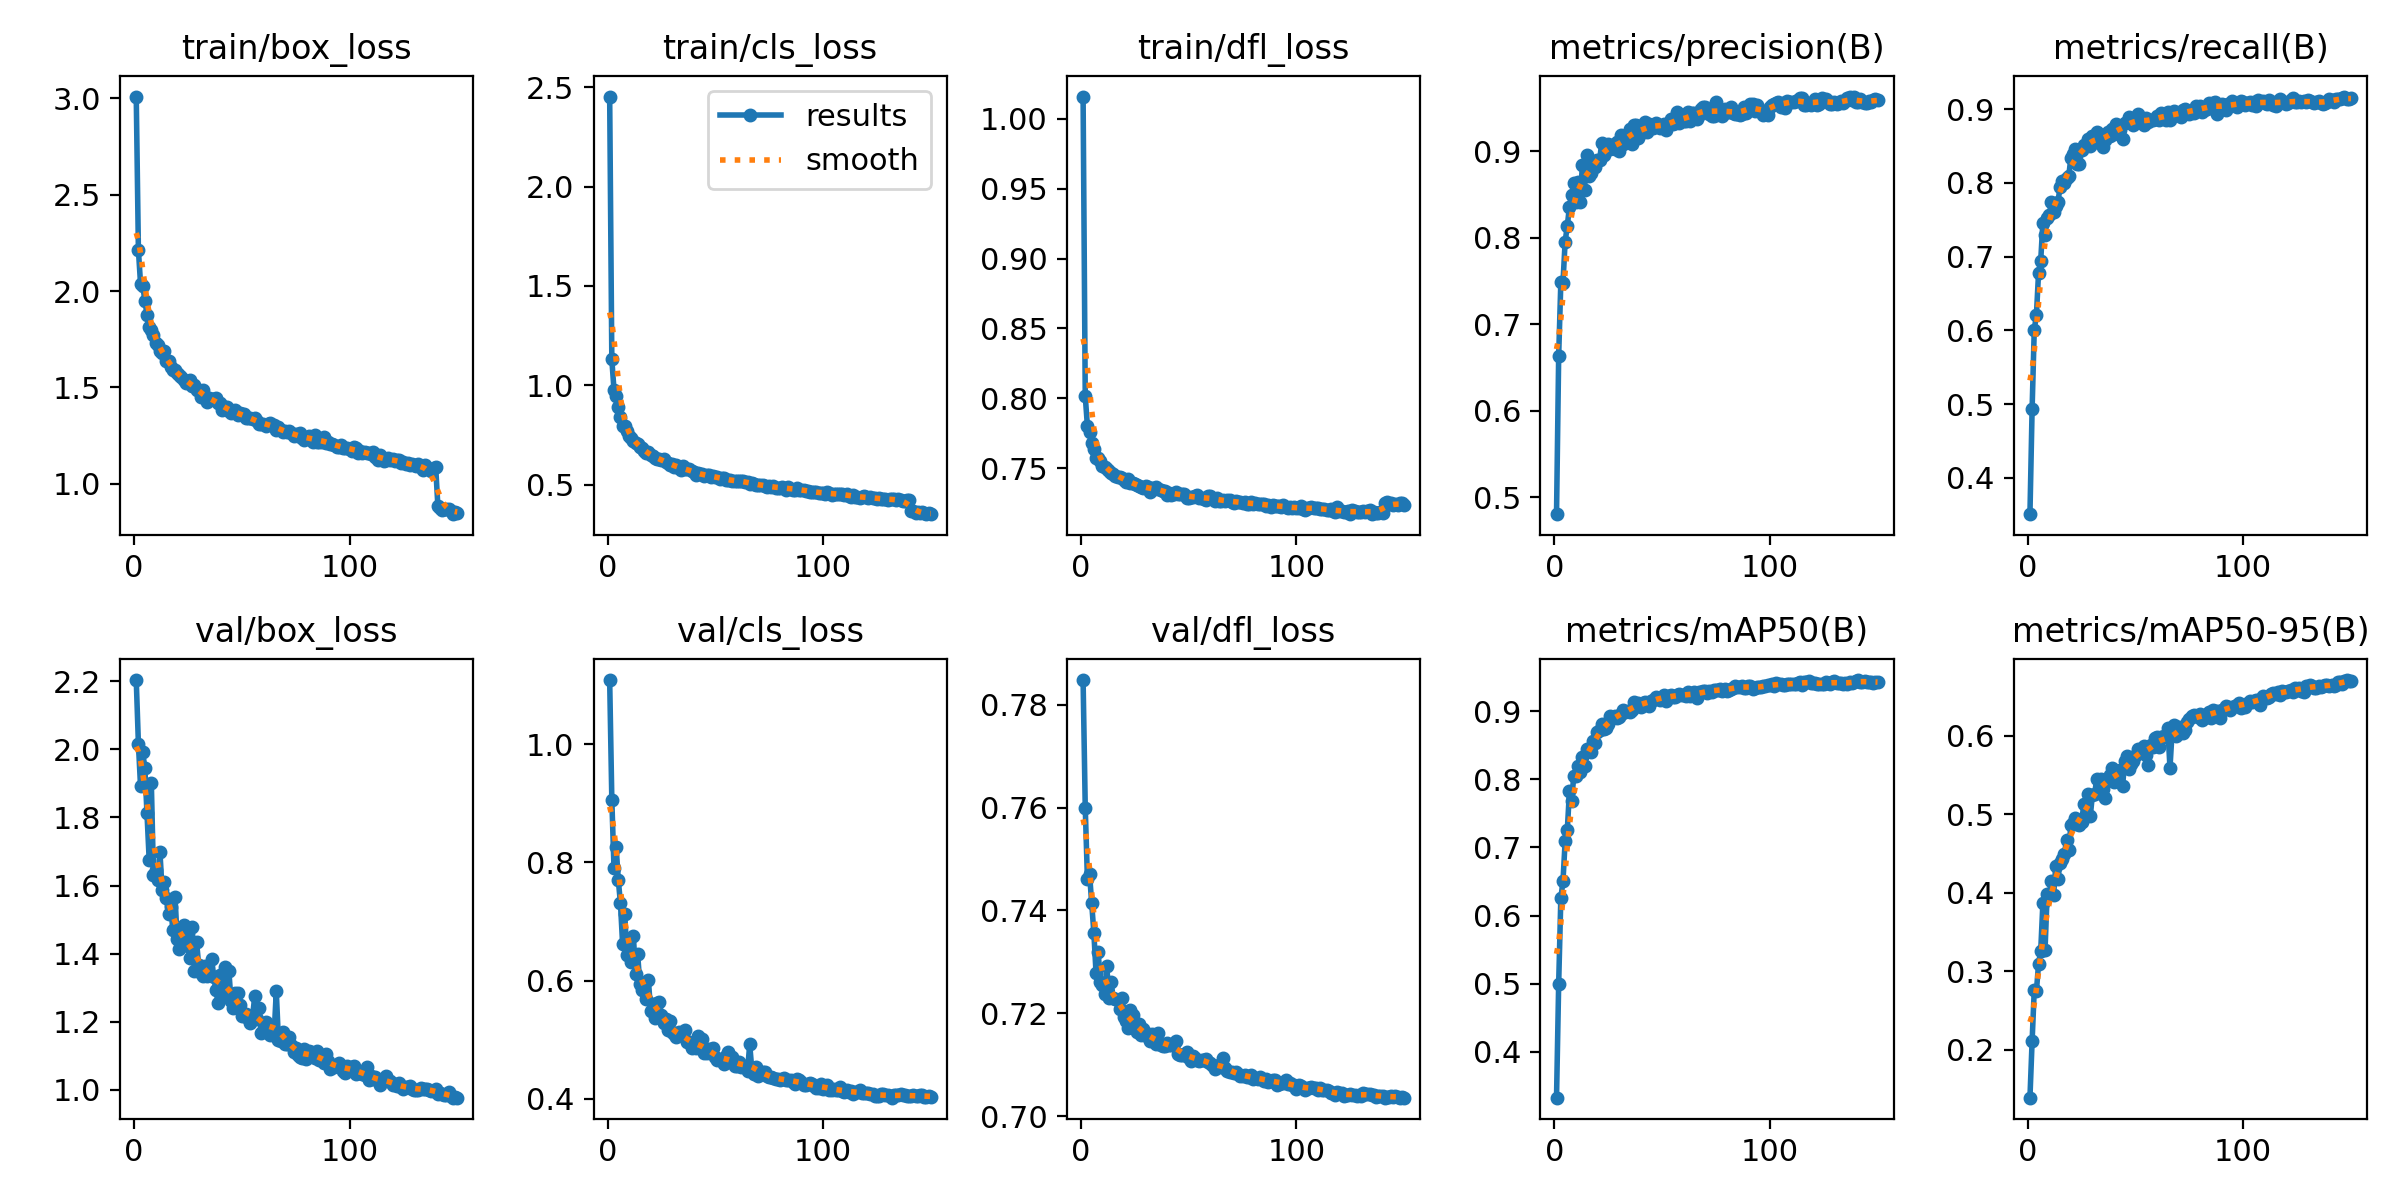

The data file committed next to this chart (first rows):
epoch, time, train/box_loss, train/cls_loss, train/dfl_loss, metrics/precision(B), metrics/recall(B), metrics/mAP50(B), metrics/mAP50-95(B), val/box_loss, val/cls_loss, val/dfl_loss, lr/pg0, lr/pg1, lr/pg2
1, 28.2, 3.01, 2.453, 1.016, 0.4803, 0.3508, 0.3327, 0.1387, 2.204, 1.108, 0.7848, 0.0002998, 0.0002998, 0.0002998
2, 54.52, 2.214, 1.13, 0.8017, 0.6635, 0.4928, 0.5002, 0.2104, 2.017, 0.9061, 0.76, 0.0005988, 0.0005988, 0.0005988
3, 80.61, 2.036, 0.9778, 0.7801, 0.7484, 0.6009, 0.6252, 0.2758, 1.891, 0.7912, 0.7461, 0.0008938, 0.0008938, 0.0008938
4, 106.5, 2.028, 0.9439, 0.776, 0.7482, 0.6206, 0.6505, 0.2741, 1.992, 0.8266, 0.7471, 0.000891, 0.000891, 0.000891
5, 132.2, 1.95, 0.8891, 0.7679, 0.7957, 0.6783, 0.7092, 0.3095, 1.945, 0.7706, 0.7414, 0.000885, 0.000885, 0.000885
6, 158.1, 1.876, 0.8396, 0.7639, 0.8135, 0.6946, 0.7253, 0.3258, 1.812, 0.7311, 0.7356, 0.000879, 0.000879, 0.000879
7, 184.2, 1.813, 0.7939, 0.7574, 0.8362, 0.7461, 0.7825, 0.3863, 1.676, 0.6623, 0.7279, 0.000873, 0.000873, 0.000873
8, 210.5, 1.796, 0.7929, 0.757, 0.8498, 0.7291, 0.7681, 0.3268, 1.902, 0.7129, 0.7319, 0.000867, 0.000867, 0.000867
9, 236.2, 1.772, 0.7678, 0.7555, 0.8628, 0.753, 0.8044, 0.3985, 1.63, 0.6426, 0.7261, 0.000861, 0.000861, 0.000861
10, 262.2, 1.728, 0.743, 0.7518, 0.8409, 0.7567, 0.8048, 0.3976, 1.646, 0.648, 0.7256, 0.000855, 0.000855, 0.000855
11, 287.8, 1.721, 0.7341, 0.7509, 0.8644, 0.7742, 0.8201, 0.4154, 1.615, 0.6316, 0.7237, 0.000849, 0.000849, 0.000849
12, 313.8, 1.69, 0.7169, 0.7493, 0.8416, 0.7598, 0.8115, 0.3974, 1.698, 0.6762, 0.7291, 0.000843, 0.000843, 0.000843
13, 339.5, 1.679, 0.7094, 0.748, 0.8842, 0.768, 0.8322, 0.4345, 1.587, 0.6108, 0.723, 0.000837, 0.000837, 0.000837
14, 365.6, 1.687, 0.7055, 0.7468, 0.8557, 0.7742, 0.8199, 0.4178, 1.611, 0.6444, 0.7261, 0.000831, 0.000831, 0.000831
15, 391.4, 1.637, 0.6866, 0.746, 0.8961, 0.7945, 0.8441, 0.4379, 1.562, 0.5944, 0.7229, 0.000825, 0.000825, 0.000825
16, 417.2, 1.639, 0.682, 0.7448, 0.871, 0.8022, 0.8447, 0.4434, 1.517, 0.5841, 0.7228, 0.000819, 0.000819, 0.000819
17, 443.1, 1.603, 0.6671, 0.7439, 0.8752, 0.8001, 0.8403, 0.4498, 1.538, 0.596, 0.7226, 0.000813, 0.000813, 0.000813
18, 469, 1.588, 0.6565, 0.7437, 0.8841, 0.8062, 0.8559, 0.4671, 1.469, 0.5693, 0.7208, 0.000807, 0.000807, 0.000807
19, 494.8, 1.588, 0.6615, 0.7433, 0.8821, 0.809, 0.8533, 0.4547, 1.567, 0.6004, 0.723, 0.000801, 0.000801, 0.000801
20, 520.6, 1.572, 0.649, 0.7417, 0.8897, 0.8341, 0.8692, 0.486, 1.443, 0.5486, 0.7193, 0.000795, 0.000795, 0.000795
21, 546.8, 1.562, 0.6428, 0.7403, 0.8903, 0.8388, 0.8726, 0.4881, 1.412, 0.5598, 0.7186, 0.000789, 0.000789, 0.000789
22, 572.6, 1.553, 0.6346, 0.7423, 0.9097, 0.8453, 0.8805, 0.4951, 1.431, 0.5367, 0.7172, 0.000783, 0.000783, 0.000783
23, 598.5, 1.54, 0.6303, 0.7391, 0.8961, 0.8259, 0.8736, 0.4877, 1.483, 0.5625, 0.7207, 0.000777, 0.000777, 0.000777
24, 624, 1.52, 0.6267, 0.7397, 0.9042, 0.8259, 0.8755, 0.4859, 1.452, 0.5642, 0.7196, 0.000771, 0.000771, 0.000771
25, 649.6, 1.535, 0.6241, 0.7386, 0.908, 0.8449, 0.8805, 0.4902, 1.423, 0.5425, 0.7172, 0.000765, 0.000765, 0.000765
26, 675.5, 1.538, 0.6274, 0.7377, 0.9032, 0.8509, 0.8923, 0.5126, 1.388, 0.5282, 0.7163, 0.000759, 0.000759, 0.000759
27, 701.5, 1.505, 0.613, 0.7373, 0.9075, 0.8511, 0.8922, 0.4972, 1.479, 0.5344, 0.7178, 0.000753, 0.000753, 0.000753
28, 727.2, 1.51, 0.6103, 0.7365, 0.9024, 0.8595, 0.8932, 0.5263, 1.35, 0.5174, 0.7158, 0.000747, 0.000747, 0.000747
29, 753.2, 1.487, 0.599, 0.7357, 0.9106, 0.8495, 0.8895, 0.4971, 1.434, 0.5311, 0.717, 0.000741, 0.000741, 0.000741
30, 779, 1.486, 0.6023, 0.7375, 0.8999, 0.8631, 0.8919, 0.525, 1.366, 0.5135, 0.7162, 0.000735, 0.000735, 0.000735
31, 804.7, 1.447, 0.5859, 0.7365, 0.9187, 0.8551, 0.8961, 0.526, 1.342, 0.5105, 0.7154, 0.000729, 0.000729, 0.000729
32, 830.3, 1.488, 0.5961, 0.7331, 0.9079, 0.8692, 0.9014, 0.5443, 1.333, 0.5043, 0.7146, 0.000723, 0.000723, 0.000723
33, 856.2, 1.445, 0.5829, 0.7358, 0.9097, 0.8631, 0.8991, 0.5302, 1.363, 0.5138, 0.7159, 0.000717, 0.000717, 0.000717
34, 881.9, 1.422, 0.5734, 0.7353, 0.9186, 0.8548, 0.9002, 0.5453, 1.333, 0.5092, 0.7148, 0.000711, 0.000711, 0.000711
35, 907.7, 1.447, 0.591, 0.7369, 0.9253, 0.8485, 0.899, 0.5321, 1.339, 0.5089, 0.7141, 0.000705, 0.000705, 0.000705
36, 933.2, 1.437, 0.5792, 0.7349, 0.9087, 0.8578, 0.9013, 0.5207, 1.385, 0.5158, 0.7161, 0.000699, 0.000699, 0.000699
37, 958.9, 1.438, 0.5783, 0.7342, 0.9303, 0.8691, 0.9138, 0.5464, 1.33, 0.4956, 0.7139, 0.000693, 0.000693, 0.000693
38, 984.9, 1.442, 0.5775, 0.7337, 0.9309, 0.8629, 0.9081, 0.5505, 1.292, 0.4956, 0.7136, 0.000687, 0.000687, 0.000687
39, 1011, 1.418, 0.567, 0.7337, 0.9155, 0.8724, 0.9118, 0.5592, 1.256, 0.4868, 0.7137, 0.000681, 0.000681, 0.000681
40, 1037, 1.418, 0.561, 0.731, 0.9211, 0.8663, 0.9062, 0.541, 1.337, 0.4949, 0.7141, 0.000675, 0.000675, 0.000675
41, 1062, 1.38, 0.5487, 0.732, 0.9235, 0.8797, 0.9126, 0.5555, 1.305, 0.4863, 0.7138, 0.000669, 0.000669, 0.000669
42, 1088, 1.397, 0.558, 0.731, 0.9343, 0.8703, 0.9139, 0.5429, 1.361, 0.5073, 0.7138, 0.000663, 0.000663, 0.000663
43, 1113, 1.399, 0.5547, 0.7316, 0.9222, 0.8714, 0.912, 0.5562, 1.272, 0.4877, 0.7141, 0.000657, 0.000657, 0.000657
44, 1139, 1.376, 0.5507, 0.7329, 0.9317, 0.8589, 0.908, 0.5358, 1.349, 0.501, 0.7146, 0.000651, 0.000651, 0.000651
45, 1164, 1.368, 0.5449, 0.7313, 0.9295, 0.8808, 0.9144, 0.568, 1.26, 0.4774, 0.712, 0.000645, 0.000645, 0.000645
46, 1190, 1.378, 0.5488, 0.7318, 0.9274, 0.8819, 0.9163, 0.5745, 1.241, 0.4772, 0.7119, 0.000639, 0.000639, 0.000639
47, 1216, 1.385, 0.5489, 0.7314, 0.9323, 0.8896, 0.9211, 0.557, 1.283, 0.4847, 0.712, 0.000633, 0.000633, 0.000633
48, 1241, 1.355, 0.5385, 0.7313, 0.931, 0.8808, 0.9193, 0.5636, 1.285, 0.4833, 0.7119, 0.000627, 0.000627, 0.000627
49, 1267, 1.365, 0.5406, 0.7288, 0.9274, 0.8786, 0.9168, 0.568, 1.25, 0.4858, 0.7124, 0.000621, 0.000621, 0.000621
50, 1293, 1.359, 0.5374, 0.729, 0.9296, 0.881, 0.9204, 0.5755, 1.217, 0.4712, 0.7113, 0.000615, 0.000615, 0.000615
51, 1319, 1.362, 0.5373, 0.7295, 0.9311, 0.8934, 0.9234, 0.5837, 1.216, 0.4656, 0.7107, 0.000609, 0.000609, 0.000609
52, 1345, 1.34, 0.5298, 0.7291, 0.9245, 0.8833, 0.9153, 0.5808, 1.222, 0.4681, 0.7117, 0.000603, 0.000603, 0.000603
53, 1370, 1.341, 0.5325, 0.7299, 0.9314, 0.8857, 0.9223, 0.5833, 1.21, 0.4655, 0.7113, 0.000597, 0.000597, 0.000597
54, 1396, 1.339, 0.5308, 0.7305, 0.9375, 0.8782, 0.9237, 0.5873, 1.196, 0.4594, 0.7109, 0.000591, 0.000591, 0.000591
55, 1421, 1.334, 0.5237, 0.7289, 0.9316, 0.8878, 0.9214, 0.5755, 1.216, 0.472, 0.7107, 0.000585, 0.000585, 0.000585
56, 1447, 1.339, 0.5254, 0.7289, 0.9332, 0.8821, 0.9205, 0.5627, 1.275, 0.4799, 0.711, 0.000579, 0.000579, 0.000579
57, 1472, 1.325, 0.5215, 0.7278, 0.9454, 0.8848, 0.9236, 0.5877, 1.208, 0.4627, 0.7109, 0.000573, 0.000573, 0.000573
58, 1499, 1.311, 0.5157, 0.7272, 0.9331, 0.8851, 0.9251, 0.5858, 1.242, 0.4709, 0.711, 0.000567, 0.000567, 0.000567
59, 1524, 1.312, 0.5194, 0.7301, 0.9376, 0.8864, 0.9243, 0.5971, 1.167, 0.4564, 0.7105, 0.000561, 0.000561, 0.000561
60, 1550, 1.312, 0.5201, 0.7299, 0.9356, 0.8901, 0.9238, 0.5989, 1.172, 0.4555, 0.7104, 0.000555, 0.000555, 0.000555
... 90 more rows
